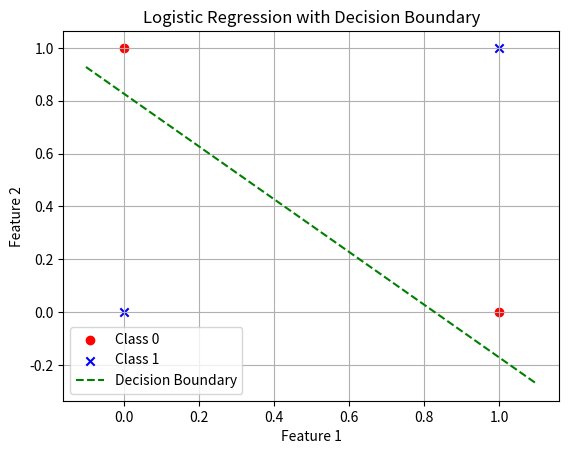

Here is the Python script that generated this plot:
import numpy as np
import matplotlib.pyplot as plt

# Step 1: Initialize the data
X = np.array([[0, 0], [0, 1], [1, 0], [1, 1]])  # Feature matrix
y = np.array([1, 0, 0, 1])  # Labels (target)

interaction_term =  np.c_[X, X[:, 0] * X[:, 1]]
X = np.hstack([np.ones((X.shape[0], 1)), X, interaction_term])

# Step 2: Sigmoid function
def sigmoid(z):
    return 1 / (1 + np.exp(-z))

# Step 3: Cost function (Logistic loss function)
def compute_cost(X, y, theta):
    m = len(y)
    h = sigmoid(X @ theta)
    epsilon = 1e-7  # Small constant to avoid log(0)
    cost = (1/m) * (-y.T @ np.log(h + epsilon) - (1 - y).T @ np.log(1 - h + epsilon))
    return cost

# Step 4: Gradient Descent
def gradient_descent(X, y, theta, learning_rate, num_iters):
    m = len(y)
    cost_history = np.zeros(num_iters)

    for i in range(num_iters):
        # Calculate the hypothesis
        h = sigmoid(X @ theta)
        
        # Update theta (parameter vector)
        gradient = (1/m) * (X.T @ (h - y))
        theta -= learning_rate * gradient

        # Save the cost for each iteration
        cost_history[i] = compute_cost(X, y, theta)

    return theta, cost_history

# Step 5: Predict function
def predict(X, theta):
    prob = sigmoid(X @ theta)
    return [1 if x >= 0.5 else 0 for x in prob]

# Step 6: Running the logistic regression
theta_initial = np.zeros(X.shape[1])
learning_rate = 0.1
num_iters = 1000

# Perform gradient descent
theta_final, cost_history = gradient_descent(X, y, theta_initial, learning_rate, num_iters)

# Display the results
print("Final parameters (theta):", theta_final)
print("Cost after training:", cost_history[-1])

# Make predictions
predictions = predict(X, theta_final)
print("Predictions:", predictions)

# Step 7: Plotting the results
def plot_decision_boundary(X, y, theta):
    # Plot data points
    plt.scatter(X[y == 0][:, 1], X[y == 0][:, 2], color='red', marker='o', label='Class 0')
    plt.scatter(X[y == 1][:, 1], X[y == 1][:, 2], color='blue', marker='x', label='Class 1')

    z = X @ theta
    sigmoid_values = sigmoid(z)

    # Plot decision boundary
    x_values = [np.min(X[:, 1] - 0.1), np.max(X[:, 2] + 0.1)]
    y_values = -(theta[0] + np.dot(theta[1], x_values)) / theta[2]
    plt.plot(x_values, y_values, label='Decision Boundary', color='green', linestyle='--')

    # Define plot attributes
    plt.xlabel('Feature 1')
    plt.ylabel('Feature 2')
    plt.grid(True)

    plt.legend()
    plt.title('Logistic Regression with Decision Boundary')
    plt.show()

# Call the function to plot the decision boundary
plot_decision_boundary(X, y, theta_final)
